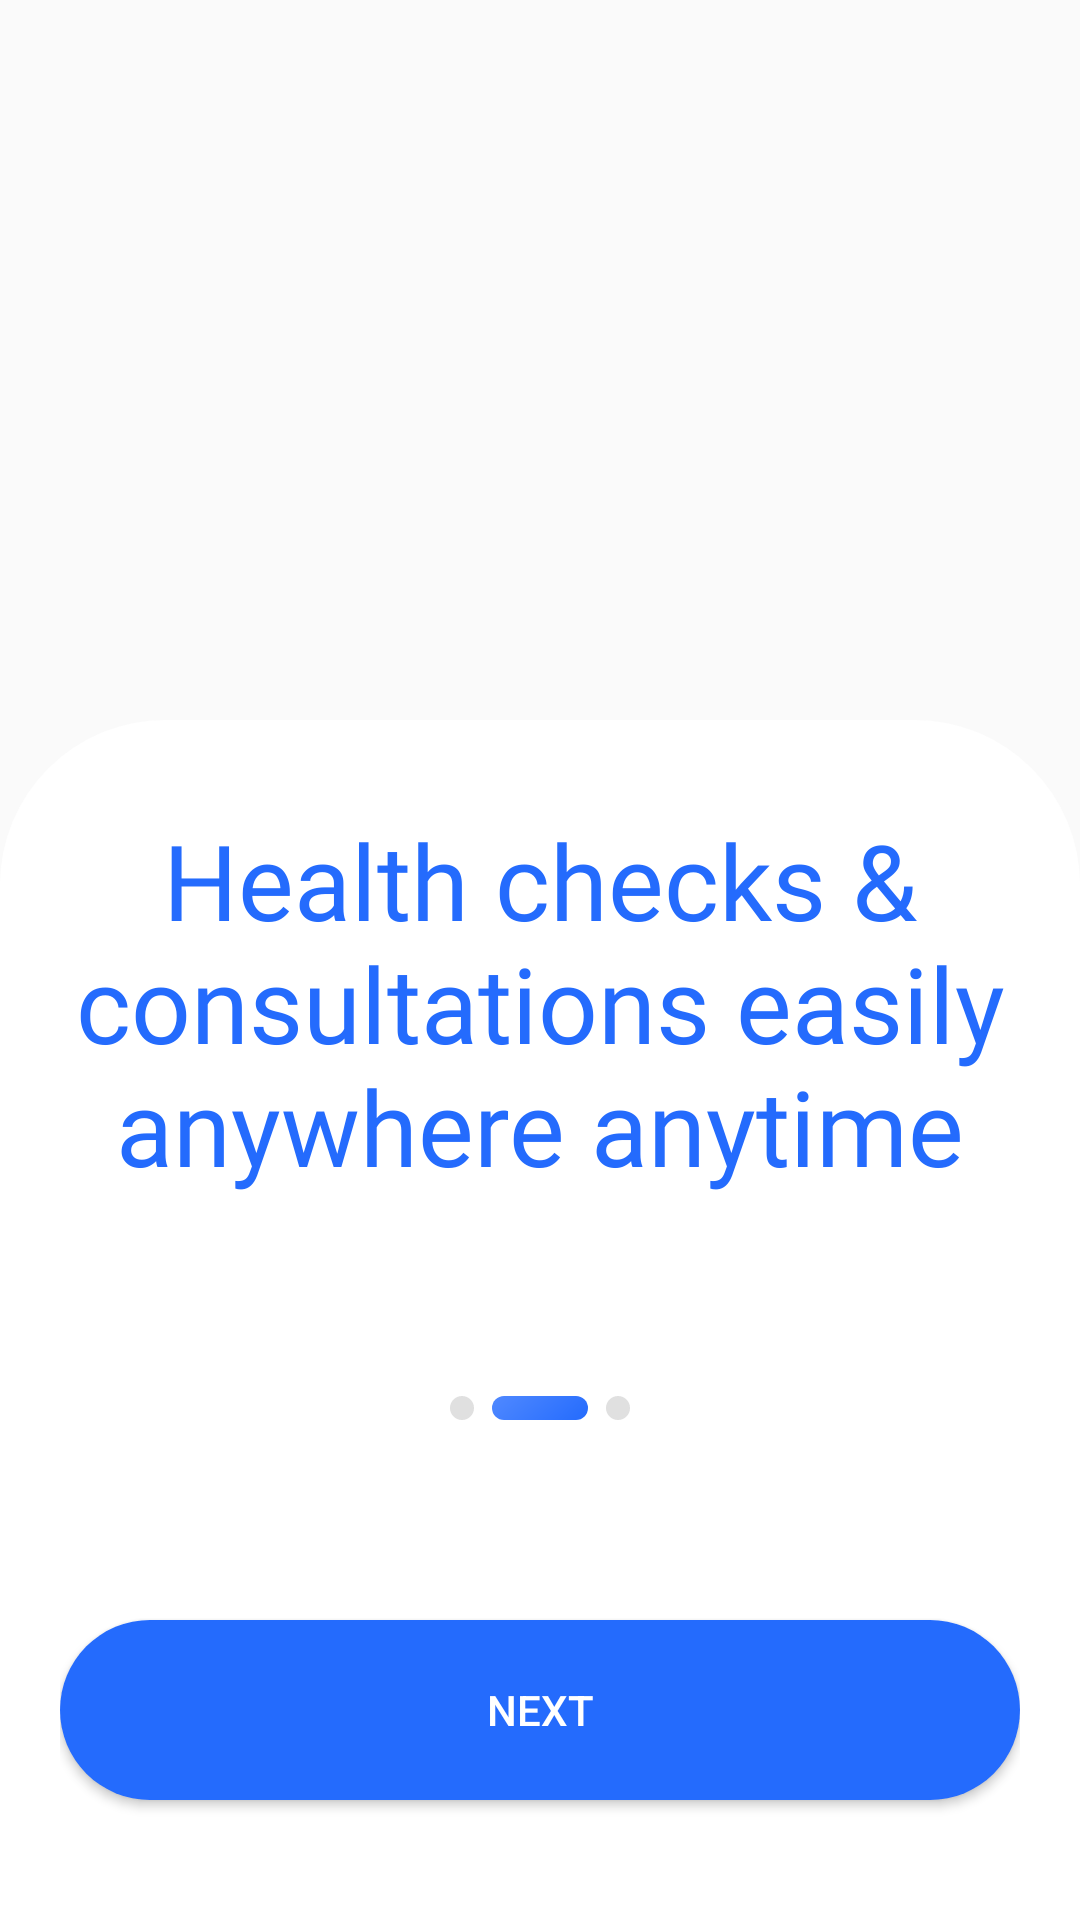

The Android layout XML behind this screen, and the referenced resources:
<!-- AndroidManifest.xml: application theme Theme.Medica -->
<!-- res/layout/fragment_fourth.xml -->
<?xml version="1.0" encoding="utf-8"?>
<androidx.constraintlayout.widget.ConstraintLayout xmlns:android="http://schemas.android.com/apk/res/android"
    xmlns:tools="http://schemas.android.com/tools"
    android:layout_width="match_parent"
    android:layout_height="match_parent"
    xmlns:app="http://schemas.android.com/apk/res-auto"
    tools:context=".fragments.FourthFragment">

    <ImageView
        android:layout_width="match_parent"
        android:layout_height="wrap_content"
        android:src="@drawable/image_man"
        android:layout_marginTop="50dp"
        app:layout_constraintEnd_toEndOf="parent"
        app:layout_constraintStart_toStartOf="parent"
        app:layout_constraintTop_toTopOf="parent" />

    <androidx.constraintlayout.widget.ConstraintLayout
        android:layout_width="match_parent"
        android:layout_height="400dp"
        android:paddingHorizontal="20dp"
        android:background="@drawable/menu_background"
        app:layout_constraintBottom_toBottomOf="parent"
        app:layout_constraintEnd_toEndOf="parent"
        app:layout_constraintStart_toStartOf="parent" >

        <TextView
            android:id="@+id/textView"
            android:layout_width="wrap_content"
            android:layout_height="wrap_content"
            android:layout_marginTop="30dp"
            android:fontFamily="@font/urbanist_bold"
            android:gravity="center"
            android:text="@string/health_checks_consultations_easily_anywhere_anytime"
            android:textColor="@color/blue"
            android:textSize="35sp"
            app:layout_constraintEnd_toEndOf="parent"
            app:layout_constraintStart_toStartOf="parent"
            app:layout_constraintTop_toTopOf="parent" />

        <ImageView
            android:layout_width="wrap_content"
            android:layout_height="wrap_content"
            android:src="@drawable/progressbar2"
            android:scaleType="centerCrop"
            app:layout_constraintBottom_toTopOf="@+id/next_btn"
            app:layout_constraintEnd_toEndOf="parent"
            app:layout_constraintStart_toStartOf="parent"
            app:layout_constraintTop_toBottomOf="@+id/textView" />

        <Button
            android:id="@+id/next_btn"
            android:layout_width="match_parent"
            android:layout_height="60dp"
            android:layout_marginBottom="40dp"
            android:background="@drawable/button_background"
            android:text="Next"
            android:textColor="@color/white"
            app:layout_constraintBottom_toBottomOf="parent"
            app:layout_constraintEnd_toEndOf="parent"
            app:layout_constraintStart_toStartOf="parent" />

    </androidx.constraintlayout.widget.ConstraintLayout>

</androidx.constraintlayout.widget.ConstraintLayout>
<!-- resources referenced by this layout -->
<resources>
  <color name="blue">#246BFD</color>
  <color name="white">#FFFFFFFF</color>
  <!-- drawable button_background (drawable) -->
  <?xml version="1.0" encoding="utf-8"?>
  <shape xmlns:android="http://schemas.android.com/apk/res/android">
  
      <corners android:radius="300dp"/>
          <solid android:color="@color/blue"/>
  </shape>
  <!-- drawable menu_background (drawable) -->
  <?xml version="1.0" encoding="utf-8"?>
  <shape xmlns:android="http://schemas.android.com/apk/res/android">
  
      <corners android:topLeftRadius="55dp"
          android:topRightRadius="55dp"/>
      <solid android:color="@color/white"/>
  </shape>
  <!-- drawable progressbar2 (drawable) -->
  <vector xmlns:android="http://schemas.android.com/apk/res/android"
      xmlns:aapt="http://schemas.android.com/aapt"
      android:width="60dp"
      android:height="8dp"
      android:viewportWidth="60"
      android:viewportHeight="8">
    <path
        android:pathData="M4,0L4,0A4,4 0,0 1,8 4L8,4A4,4 0,0 1,4 8L4,8A4,4 0,0 1,0 4L0,4A4,4 0,0 1,4 0z"
        android:fillColor="#E0E0E0"/>
    <path
        android:pathData="M18,0L42,0A4,4 0,0 1,46 4L46,4A4,4 0,0 1,42 8L18,8A4,4 0,0 1,14 4L14,4A4,4 0,0 1,18 0z">
      <aapt:attr name="android:fillColor">
        <gradient 
            android:startX="46"
            android:startY="8"
            android:endX="28.398"
            android:endY="-12.414"
            android:type="linear">
          <item android:offset="0" android:color="#FF246BFD"/>
          <item android:offset="1" android:color="#FF5089FF"/>
        </gradient>
      </aapt:attr>
    </path>
    <path
        android:pathData="M56,0L56,0A4,4 0,0 1,60 4L60,4A4,4 0,0 1,56 8L56,8A4,4 0,0 1,52 4L52,4A4,4 0,0 1,56 0z"
        android:fillColor="#E0E0E0"/>
  </vector>
  <string name="health_checks_consultations_easily_anywhere_anytime">Health checks &amp; consultations easily anywhere anytime</string>
  <style name="Theme.Medica" parent="@style/Theme.AppCompat.Light.NoActionBar" />
</resources>
